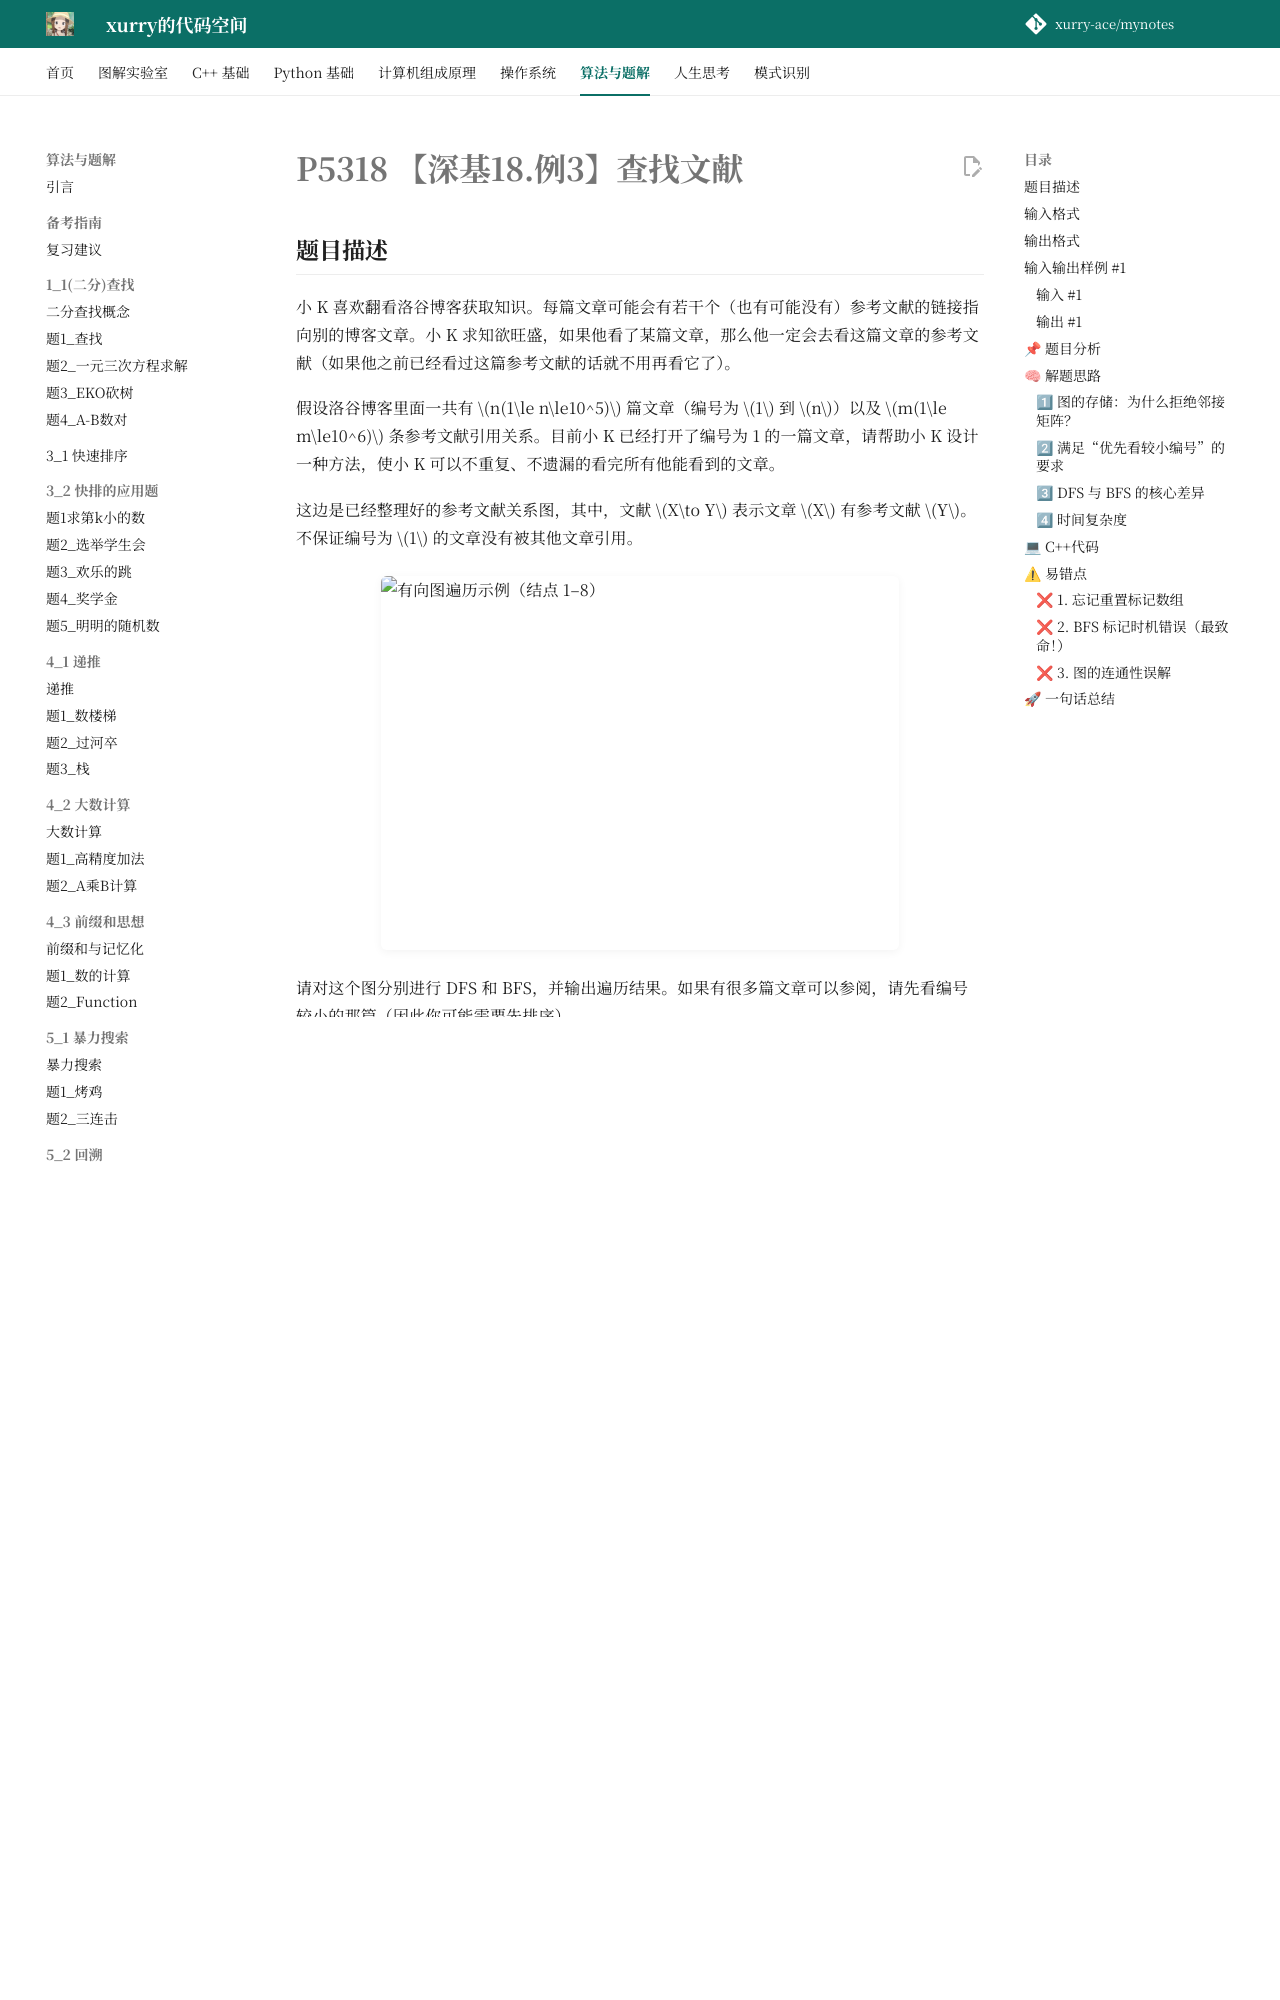

repository: xurry-ace/mynotes · page: 洛谷题目/9_1/查找文献/index.html · generator: mkdocs

# P5318 【深基18.例3】查找文献

## 题目描述

小 K 喜欢翻看洛谷博客获取知识。每篇文章可能会有若干个（也有可能没有）参考文献的链接指向别的博客文章。小 K 求知欲旺盛，如果他看了某篇文章，那么他一定会去看这篇文章的参考文献（如果他之前已经看过这篇参考文献的话就不用再看它了）。

假设洛谷博客里面一共有 $n(1\le n\le10^5)$ 篇文章（编号为 $1$ 到 $n$）以及 $m(1\le m\le10^6)$ 条参考文献引用关系。目前小 K 已经打开了编号为 1 的一篇文章，请帮助小 K 设计一种方法，使小 K 可以不重复、不遗漏的看完所有他能看到的文章。

这边是已经整理好的参考文献关系图，其中，文献 $X\to Y$ 表示文章 $X$ 有参考文献 $Y$。不保证编号为 $1$ 的文章没有被其他文章引用。

![有向图遍历示例（结点 1–8）](https://cdn.luogu.com.cn/upload/image_hosting/f4n4tlhi.png){ width="518" height="374" }

请对这个图分别进行 DFS 和 BFS，并输出遍历结果。如果有很多篇文章可以参阅，请先看编号较小的那篇（因此你可能需要先排序）。

## 输入格式

共 $m+1$ 行，第 $1$ 行为 $2$ 个数，$n$ 和 $m$，分别表示一共有 $n(1\le n\le10^5)$ 篇文章（编号为 $1$ 到 $n$）以及$m(1\le m\le10^6)$ 条参考文献引用关系。

接下来 $m$ 行，每行有两个整数 $X,Y$ 表示文章 $X$ 有参考文献 $Y$。

## 输出格式

共 $2$ 行。

第一行为 DFS 遍历结果，第二行为 BFS 遍历结果。

## 输入输出样例 #1

### 输入 #1

```
8 9
1 2
1 3
1 4
2 5
2 6
3 7
4 7
4 8
7 8
```

### 输出 #1

```
1 2 5 6 3 7 8 4 
1 2 3 4 5 6 7 8 
```

!!! tip
    [b站讲解链接](https://www.bilibili.com/video/BV1nuFve9Ecu/)

## 📌 题目分析

给定数据：

```text
n 篇文章（节点），m 条引用关系（有向边）。
n ≤ 10^5，m ≤ 10^6
```

要求从编号 `1` 的文章开始，分别进行 **DFS（深度优先搜索）** 和 **BFS（广度优先搜索）** 遍历。如果有多篇文章可以看，优先看编号较小的。

- **问题本质**：有向图的遍历 + 邻接点排序
- **算法类型**：图论基础 / DFS & BFS 模板题

## 🧠 解题思路
